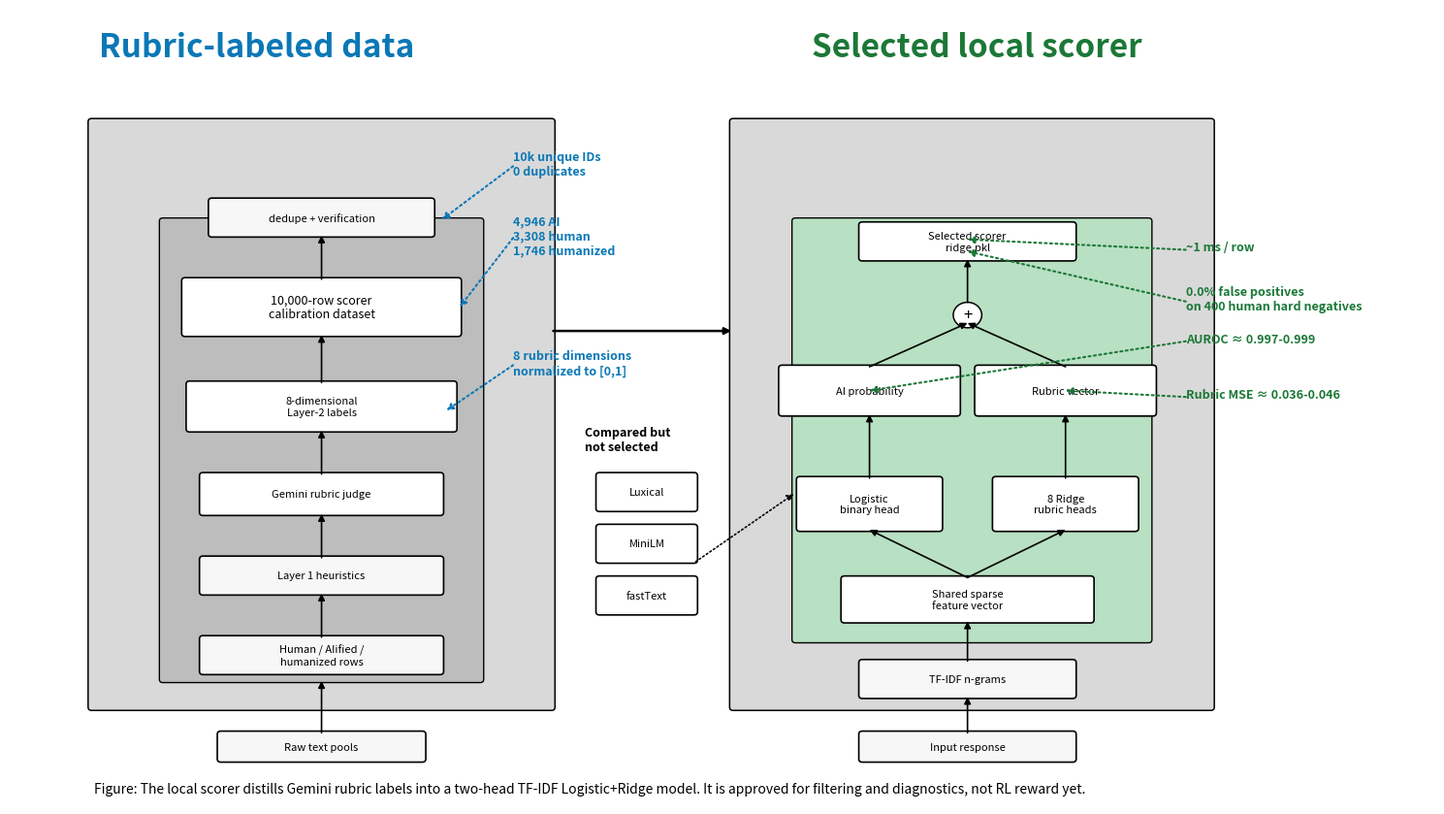

Write the Python code that produced this figure.
from __future__ import annotations

from pathlib import Path

import matplotlib.pyplot as plt
from matplotlib.patches import FancyBboxPatch, Circle

OUT = Path("paper/figures/scorer")
OUT.mkdir(parents=True, exist_ok=True)

BLUE = "#0B78B6"
GREEN = "#1B7837"
PINK = "#D42A74"
GREY = "#D9D9D9"
DARK = "#555555"
LIGHT = "#F7F7F7"


def box(ax, x, y, w, h, text, fc=LIGHT, ec="black", lw=1.2, fs=9, color="black", ls="-"):
    p = FancyBboxPatch(
        (x, y), w, h,
        boxstyle="round,pad=0.02,rounding_size=0.04",
        linewidth=lw,
        edgecolor=ec,
        facecolor=fc,
        linestyle=ls,
    )
    ax.add_patch(p)
    ax.text(x + w / 2, y + h / 2, text, ha="center", va="center", fontsize=fs, color=color)
    return p


def arrow(ax, x1, y1, x2, y2, color="black", lw=1.2, ls="-", head=True):
    ax.annotate(
        "",
        xy=(x2, y2), xytext=(x1, y1),
        arrowprops=dict(arrowstyle="-|>" if head else "-", lw=lw, color=color, linestyle=ls, shrinkA=0, shrinkB=0),
    )


def callout(ax, text, x, y, tx, ty, color="black"):
    ax.text(tx, ty, text, fontsize=9, fontweight="bold", color=color, ha="left", va="center")
    arrow(ax, tx, ty - 0.03, x, y, color=color, lw=1.5, ls=":")


def main() -> None:
    fig, ax = plt.subplots(figsize=(15, 8.5))
    ax.set_xlim(0, 16)
    ax.set_ylim(0, 10)
    ax.axis("off")

    ax.text(1.0, 9.4, "Rubric-labeled data", fontsize=24, fontweight="bold", color=BLUE)
    ax.text(9.0, 9.4, "Selected local scorer", fontsize=24, fontweight="bold", color=GREEN)

    # Left big pipeline container
    box(ax, 0.9, 1.2, 5.2, 7.4, "", fc=GREY, ec="black", lw=1.1)
    box(ax, 1.7, 1.55, 3.6, 5.8, "", fc="#BDBDBD", ec="black", lw=1.0)

    box(ax, 2.35, 0.55, 2.3, 0.35, "Raw text pools", fs=8)
    arrow(ax, 3.5, 0.9, 3.5, 1.55)
    box(ax, 2.15, 1.65, 2.7, 0.45, "Human / AIified /\nhumanized rows", fs=8)
    arrow(ax, 3.5, 2.1, 3.5, 2.65)
    box(ax, 2.15, 2.65, 2.7, 0.45, "Layer 1 heuristics", fs=8)
    arrow(ax, 3.5, 3.1, 3.5, 3.65)
    box(ax, 2.15, 3.65, 2.7, 0.5, "Gemini rubric judge", fs=8, fc="#FFFFFF")
    arrow(ax, 3.5, 4.15, 3.5, 4.7)
    box(ax, 2.0, 4.7, 3.0, 0.6, "8-dimensional\nLayer-2 labels", fs=8, fc="#FFFFFF")
    arrow(ax, 3.5, 5.3, 3.5, 5.9)
    box(ax, 1.95, 5.9, 3.1, 0.7, "10,000-row scorer\ncalibration dataset", fs=9, fc="#FFFFFF")
    arrow(ax, 3.5, 6.6, 3.5, 7.15)
    box(ax, 2.25, 7.15, 2.5, 0.45, "dedupe + verification", fs=8)

    callout(ax, "4,946 AI\n3,308 human\n1,746 humanized", 5.05, 6.25, 5.65, 7.15, BLUE)
    callout(ax, "8 rubric dimensions\nnormalized to [0,1]", 4.9, 4.95, 5.65, 5.55, BLUE)
    callout(ax, "10k unique IDs\n0 duplicates", 4.85, 7.35, 5.65, 8.05, BLUE)

    # Right model container
    box(ax, 8.1, 1.2, 5.4, 7.4, "", fc=GREY, ec="black", lw=1.1)
    box(ax, 8.8, 2.05, 4.0, 5.3, "", fc="#B8E0C2", ec="black", lw=1.0)

    box(ax, 9.55, 0.55, 2.4, 0.35, "Input response", fs=8)
    arrow(ax, 10.75, 0.9, 10.75, 1.35)
    box(ax, 9.55, 1.35, 2.4, 0.45, "TF-IDF n-grams", fs=8)
    arrow(ax, 10.75, 1.8, 10.75, 2.3)
    box(ax, 9.35, 2.3, 2.8, 0.55, "Shared sparse\nfeature vector", fs=8, fc="#FFFFFF")

    # split branches
    arrow(ax, 10.75, 2.85, 9.65, 3.45)
    arrow(ax, 10.75, 2.85, 11.85, 3.45)
    box(ax, 8.85, 3.45, 1.6, 0.65, "Logistic\nbinary head", fs=8, fc="#FFFFFF")
    box(ax, 11.05, 3.45, 1.6, 0.65, "8 Ridge\nrubric heads", fs=8, fc="#FFFFFF")

    arrow(ax, 9.65, 4.1, 9.65, 4.9)
    arrow(ax, 11.85, 4.1, 11.85, 4.9)
    box(ax, 8.65, 4.9, 2.0, 0.6, "AI probability", fs=8, fc="#FFFFFF")
    box(ax, 10.85, 4.9, 2.0, 0.6, "Rubric vector", fs=8, fc="#FFFFFF")

    # combine
    arrow(ax, 9.65, 5.5, 10.75, 6.05)
    arrow(ax, 11.85, 5.5, 10.75, 6.05)
    circle = Circle((10.75, 6.15), 0.16, facecolor="white", edgecolor="black", linewidth=1.1)
    ax.add_patch(circle)
    ax.text(10.75, 6.15, "+", ha="center", va="center", fontsize=12)
    arrow(ax, 10.75, 6.31, 10.75, 6.85)
    box(ax, 9.55, 6.85, 2.4, 0.45, "Selected scorer\nridge.pkl", fs=8, fc="#FFFFFF")

    callout(ax, "AUROC ≈ 0.997-0.999", 9.65, 5.2, 13.2, 5.85, GREEN)
    callout(ax, "Rubric MSE ≈ 0.036-0.046", 11.85, 5.2, 13.2, 5.15, GREEN)
    callout(ax, "~1 ms / row", 10.75, 7.1, 13.2, 7.0, GREEN)
    callout(ax, "0.0% false positives\non 400 human hard negatives", 10.75, 6.95, 13.2, 6.35, GREEN)

    # Dense candidates mini panel
    box(ax, 6.6, 2.4, 1.1, 0.45, "fastText", fs=8, fc="#FFFFFF")
    box(ax, 6.6, 3.05, 1.1, 0.45, "MiniLM", fs=8, fc="#FFFFFF")
    box(ax, 6.6, 3.7, 1.1, 0.45, "Luxical", fs=8, fc="#FFFFFF")
    ax.text(6.45, 4.45, "Compared but\nnot selected", fontsize=9, fontweight="bold", ha="left")
    arrow(ax, 7.7, 3.05, 8.8, 3.9, ls=":")
    arrow(ax, 6.1, 5.95, 8.1, 5.95, lw=1.8)

    # Bottom notes
    ax.text(0.95, 0.15, "Figure: The local scorer distills Gemini rubric labels into a two-head TF-IDF Logistic+Ridge model. It is approved for filtering and diagnostics, not RL reward yet.", fontsize=10)

    plt.tight_layout()
    plt.savefig(OUT / "scorer_architecture_llama_style.png", dpi=260, bbox_inches="tight")
    plt.close()
    print(OUT / "scorer_architecture_llama_style.png")


if __name__ == "__main__":
    main()
